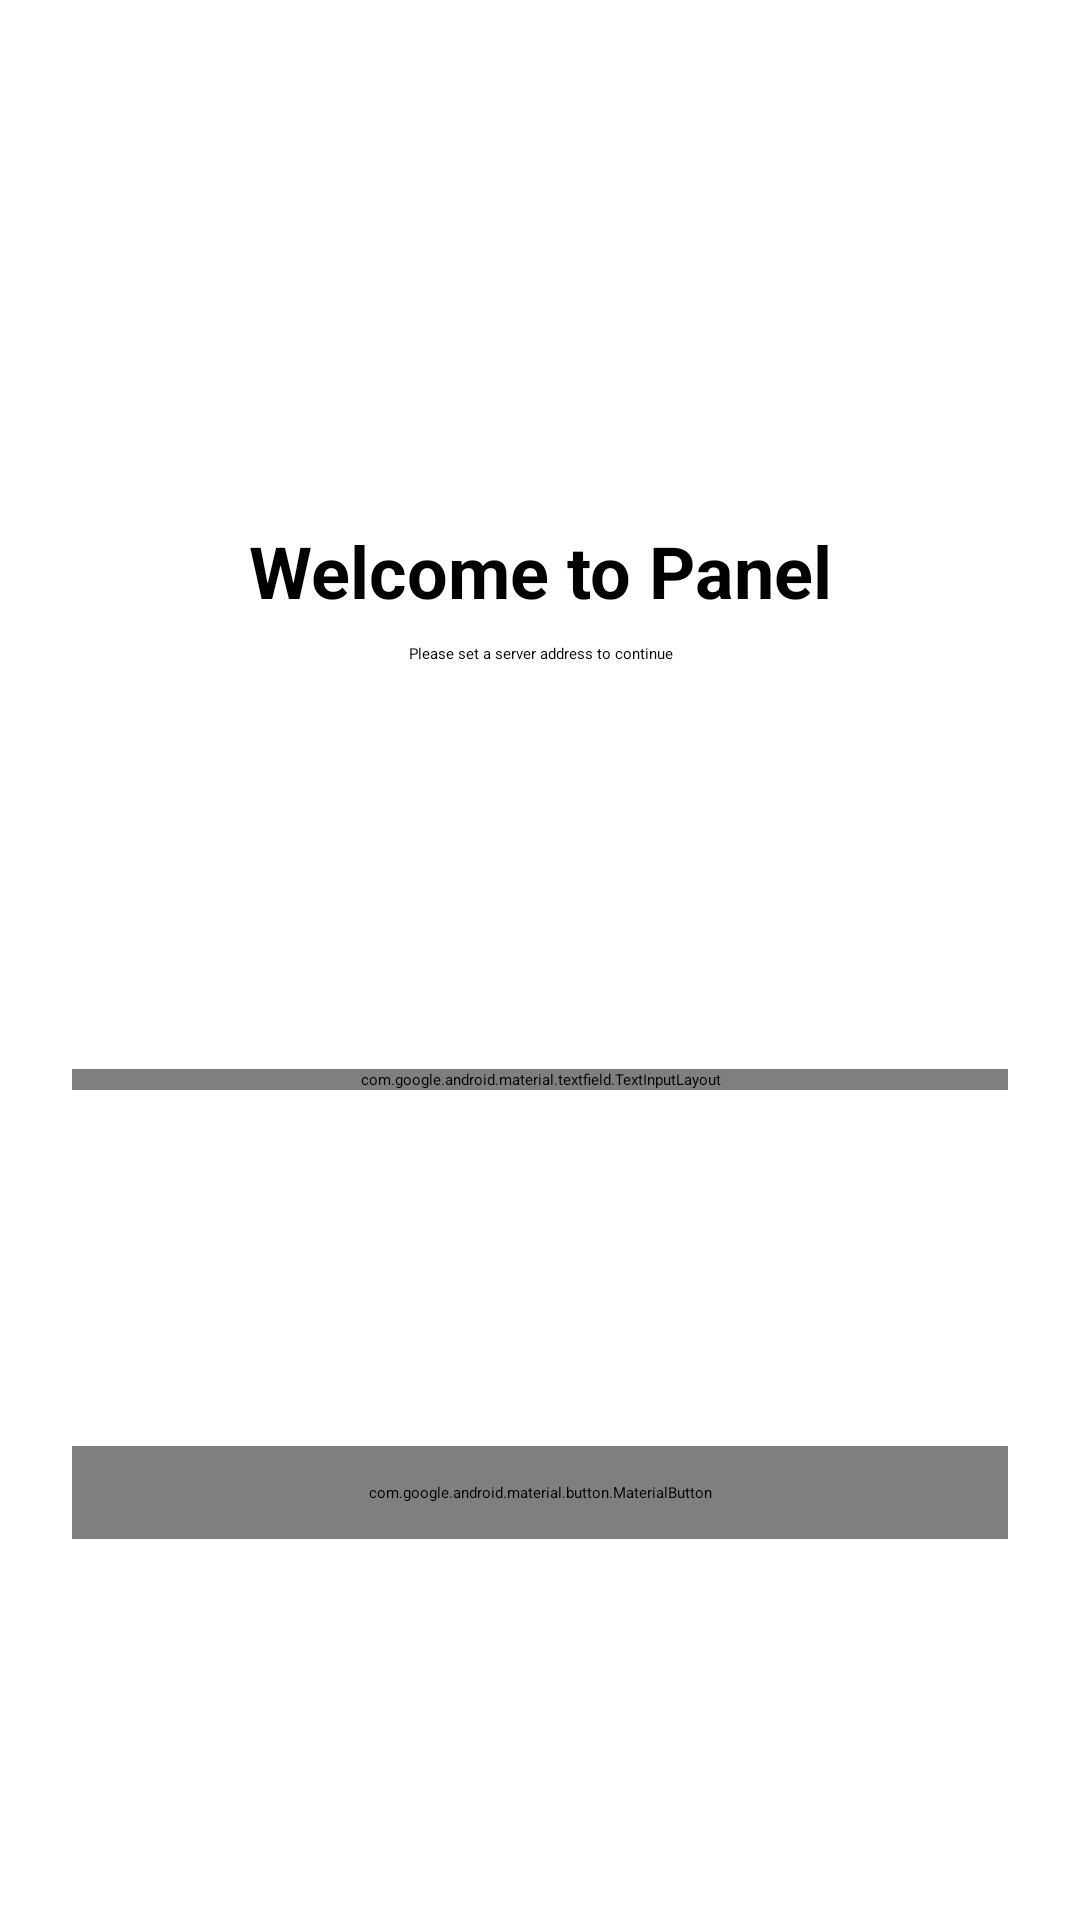

Produce the Android XML layout that renders to this screen, including the resource entries it uses.
<!-- AndroidManifest.xml: application theme Theme.Panel -->
<!-- res/layout/activity_welcome.xml -->
<?xml version="1.0" encoding="utf-8"?>
<androidx.constraintlayout.widget.ConstraintLayout xmlns:android="http://schemas.android.com/apk/res/android"
    xmlns:app="http://schemas.android.com/apk/res-auto"
    xmlns:tools="http://schemas.android.com/tools"
    android:layout_width="match_parent"
    android:layout_height="match_parent"
    android:padding="24dp"
    tools:context=".WelcomeActivity">

    <TextView
        android:id="@+id/textViewTitle"
        android:layout_width="wrap_content"
        android:layout_height="wrap_content"
        android:text="@string/welcome"
        android:textSize="24sp"
        android:textStyle="bold"
        app:layout_constraintBottom_toTopOf="@id/textInputLayout"
        app:layout_constraintEnd_toEndOf="parent"
        app:layout_constraintStart_toStartOf="parent"
        app:layout_constraintTop_toTopOf="parent"
        app:layout_constraintVertical_chainStyle="packed" />

    <TextView
        android:id="@+id/textViewSubtitle"
        android:layout_width="0dp"
        android:layout_height="wrap_content"
        android:layout_marginTop="8dp"
        android:text="@string/welcome_server_addr_hint"
        android:textAlignment="center"
        app:layout_constraintEnd_toEndOf="parent"
        app:layout_constraintStart_toStartOf="parent"
        app:layout_constraintTop_toBottomOf="@id/textViewTitle" />

    <com.google.android.material.textfield.TextInputLayout
        android:id="@+id/textInputLayout"
        style="@style/Widget.MaterialComponents.TextInputLayout.OutlinedBox"
        android:layout_width="0dp"
        android:layout_height="wrap_content"
        android:layout_marginTop="32dp"
        app:layout_constraintBottom_toTopOf="@id/buttonConnect"
        app:layout_constraintEnd_toEndOf="parent"
        app:layout_constraintStart_toStartOf="parent"
        app:layout_constraintTop_toBottomOf="@id/textViewSubtitle">

        <com.google.android.material.textfield.TextInputEditText
            android:id="@+id/editTextUrl"
            android:layout_width="match_parent"
            android:layout_height="wrap_content"
            android:hint="@string/server_address_hint"
            android:inputType="textUri" />
    </com.google.android.material.textfield.TextInputLayout>

    <com.google.android.material.button.MaterialButton
        android:id="@+id/buttonConnect"
        android:layout_width="0dp"
        android:layout_height="wrap_content"
        android:layout_marginTop="16dp"
        android:paddingVertical="12dp"
        android:text="@string/button_connect"
        app:layout_constraintBottom_toBottomOf="parent"
        app:layout_constraintEnd_toEndOf="parent"
        app:layout_constraintStart_toStartOf="parent"
        app:layout_constraintTop_toBottomOf="@+id/textInputLayout" />

    <ProgressBar
        android:id="@+id/progressBar"
        style="?android:attr/progressBarStyle"
        android:layout_width="wrap_content"
        android:layout_height="wrap_content"
        android:elevation="8dp"
        android:visibility="gone"
        app:layout_constraintBottom_toBottomOf="@id/buttonConnect"
        app:layout_constraintEnd_toEndOf="@id/buttonConnect"
        app:layout_constraintStart_toStartOf="@id/buttonConnect"
        app:layout_constraintTop_toTopOf="@id/buttonConnect"
        tools:visibility="visible" />

</androidx.constraintlayout.widget.ConstraintLayout>
<!-- resources referenced by this layout -->
<resources>
  <string name="button_connect">Connect</string>
  <string name="server_address_hint">e.g., http://192.168.1.3:3000</string>
  <string name="welcome">Welcome to Panel</string>
  <string name="welcome_server_addr_hint">Please set a server address to continue</string>
  <style name="Theme.Panel" parent="Base.Theme.Panel">
          
          <item name="android:navigationBarColor">@android:color/transparent</item>
          <item name="android:statusBarColor">@android:color/transparent</item>
          <item name="android:windowLightStatusBar">?attr/isLightTheme</item>
      </style>
</resources>
